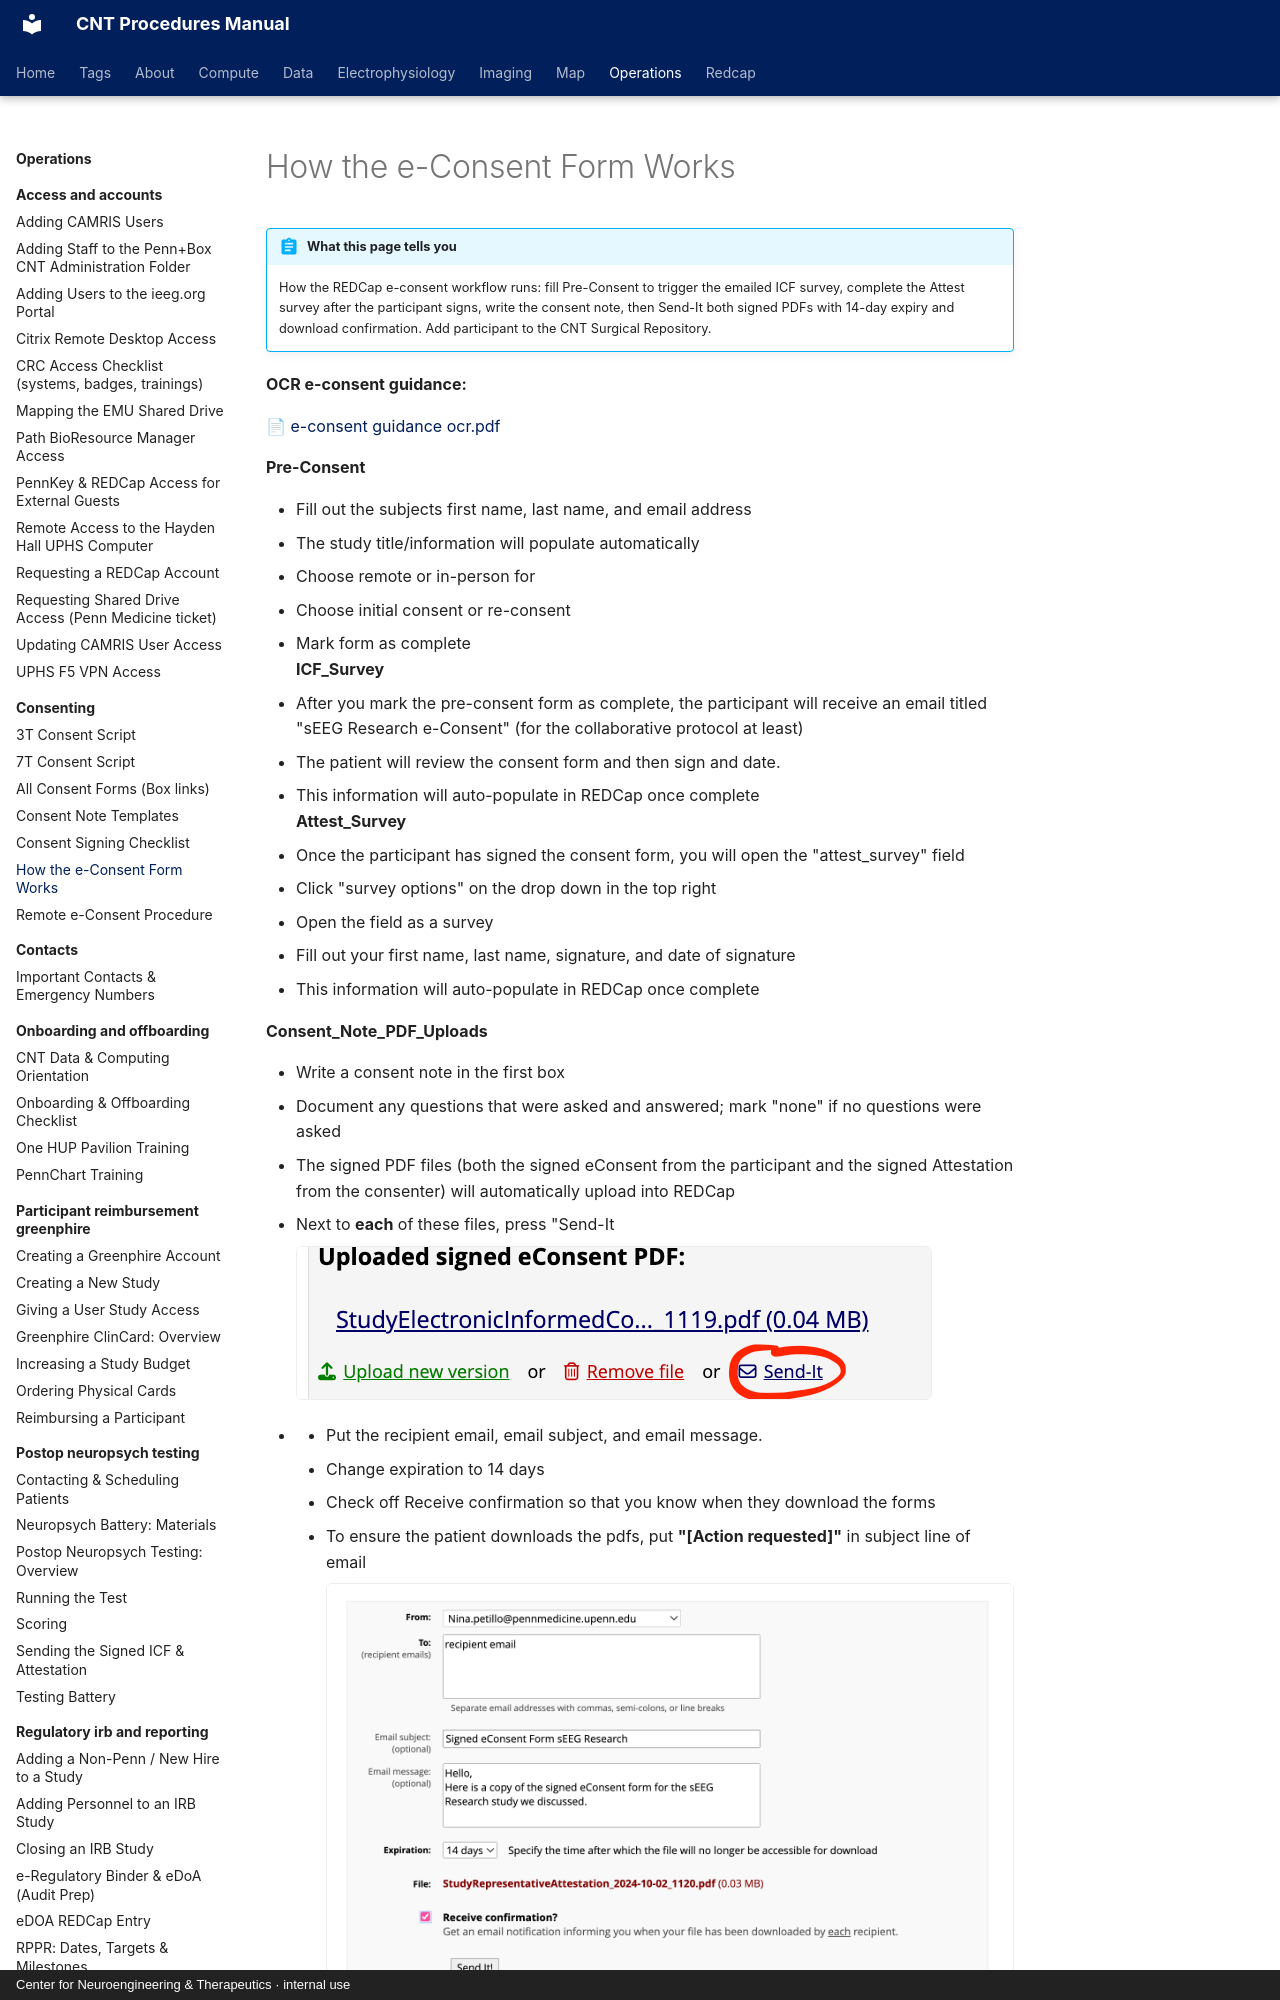

repository: penn-cnt/cnt-procedures · page: operations/consenting/how-the-e-consent-form-works/index.html · generator: mkdocs · copyright: Center for Neuroengineering & Therapeutics · internal use

---
title: "How the e-Consent Form Works"
stage: "Data Collection"
roles: [crc]
order: 6
---

# How the e-Consent Form Works

!!! abstract "What this page tells you"
    How the REDCap e-consent workflow runs: fill Pre-Consent to trigger the emailed ICF survey, complete the Attest survey after the participant signs, write the consent note, then Send-It both signed PDFs with 14-day expiry and download confirmation. Add participant to the CNT Surgical Repository.

**OCR e-consent guidance:**

[📄 e-consent guidance ocr.pdf](../../assets/operations/how-the-e-consent-form-works/01-e-consent-guidance-ocr.pdf)

**Pre-Consent**

*   Fill out the subjects first name, last name, and email address
*   The study title/information will populate automatically
*   Choose remote or in-person for
*   Choose initial consent or re-consent
*   Mark form as complete
**ICF\_Survey**

*   After you mark the pre-consent form as complete, the participant will receive an email titled "sEEG Research e-Consent" (for the collaborative protocol at least)
*   The patient will review the consent form and then sign and date.
*   This information will auto-populate in REDCap once complete
**Attest\_Survey**

*   Once the participant has signed the consent form, you will open the "attest\_survey" field
*   Click "survey options" on the drop down in the top right
*   Open the field as a survey
*   Fill out your first name, last name, signature, and date of signature
*   This information will auto-populate in REDCap once complete

**Consent\_Note\_PDF\_Uploads**

*   Write a consent note in the first box
*   Document any questions that were asked and answered; mark "none" if no questions were asked
*   The signed PDF files (both the signed eConsent from the participant and the signed Attestation from the consenter) will automatically upload into REDCap
*   Next to **each** of these files, press "Send-It
![REDCap uploaded eConsent PDF link with Send-It circled](../../assets/operations/how-the-e-consent-form-works/how-the-e-consent-form-works-02.png)
